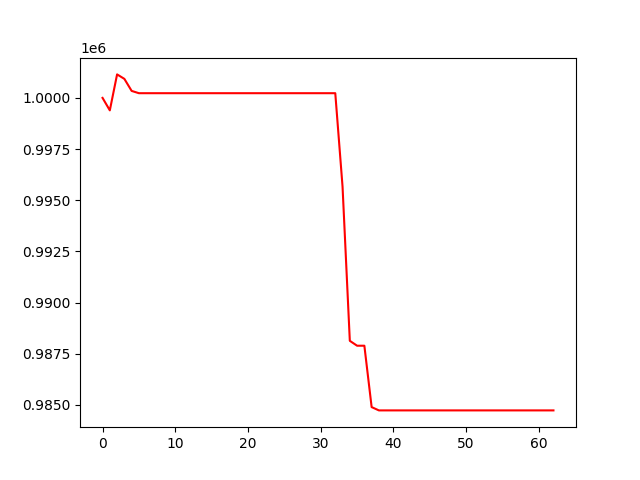

Source data for this figure (header and first rows):
, 0
0, 1000000
1, 999391
2, 1001148
3, 1000929
4, 1000341
5, 1000229
6, 1000229
7, 1000229
8, 1000229
9, 1000229
10, 1000229
11, 1000229
12, 1000229
13, 1000229
14, 1000229
15, 1000229
16, 1000229
17, 1000229
18, 1000229
19, 1000229
20, 1000229
21, 1000229
22, 1000229
23, 1000229
24, 1000229
25, 1000229
26, 1000229
27, 1000229
28, 1000229
29, 1000229
30, 1000229
31, 1000229
32, 1000229
33, 995664
34, 988130
35, 987891
36, 987891
37, 984892
38, 984731
39, 984731
40, 984731
41, 984731
42, 984731
43, 984731
44, 984731
45, 984731
46, 984731
47, 984731
48, 984731
49, 984731
50, 984731
51, 984731
52, 984731
53, 984731
54, 984731
55, 984731
56, 984731
57, 984731
58, 984731
59, 984731
... 3 more rows
